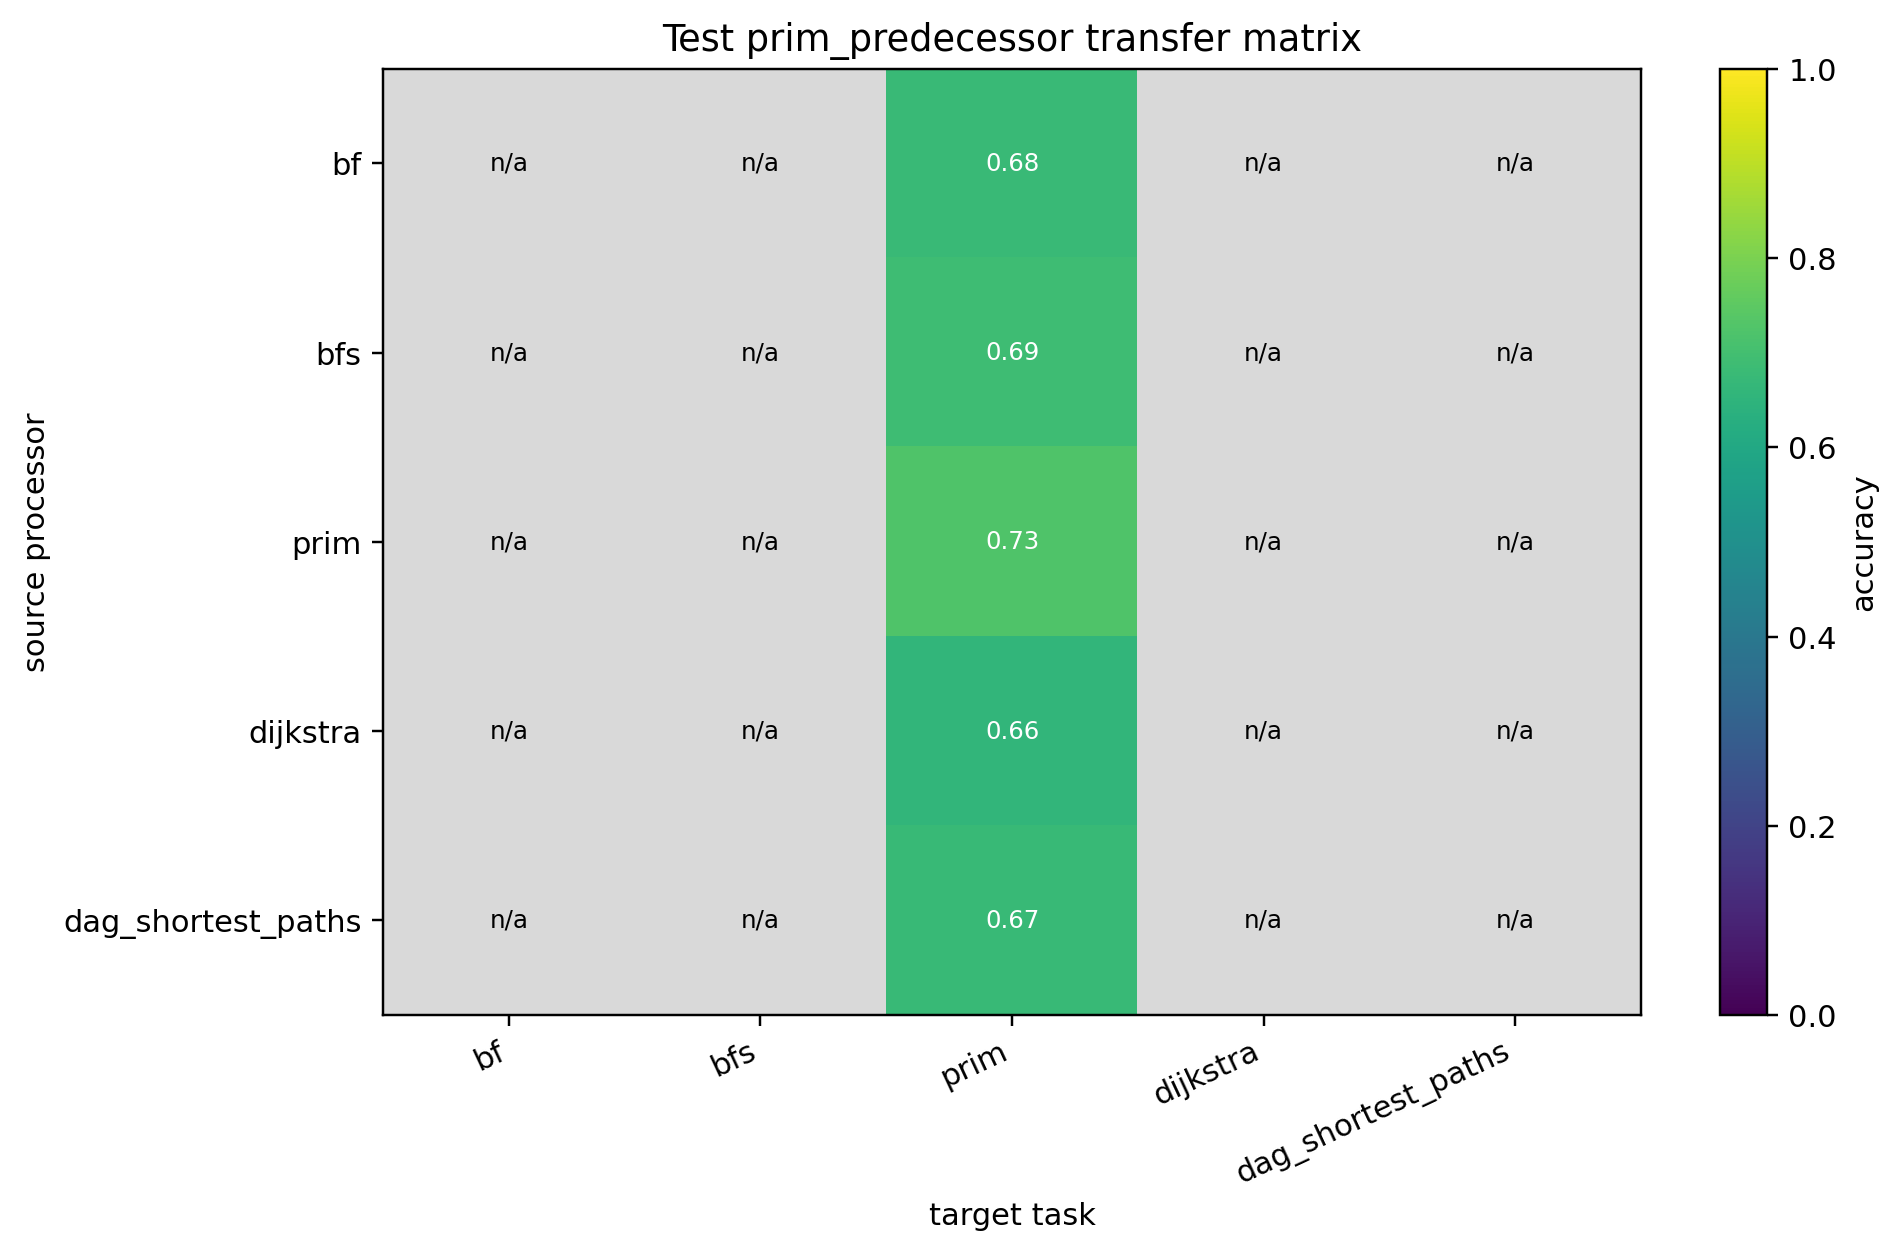

The data file committed next to this chart (first rows):
source, bf, bfs, prim, dijkstra, dag_shortest_paths
bf, , , 0.676, , 
bfs, , , 0.6912, , 
prim, , , 0.726, , 
dijkstra, , , 0.6579, , 
dag_shortest_paths, , , 0.674, , 
